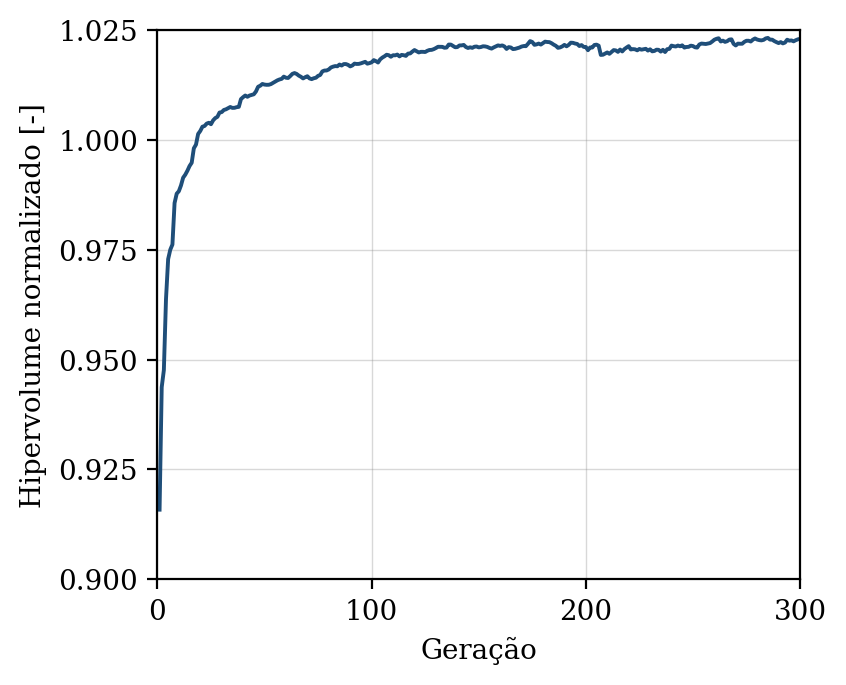

The table this chart was drawn from, first rows:
geracao, hipervolume, n_solucoes, n_avaliacoes
1, 0.9159, 9, 50
2, 0.9437, 16, 100
3, 0.9476, 20, 150
4, 0.9638, 28, 200
5, 0.9729, 36, 250
6, 0.975, 40, 300
7, 0.9762, 42, 350
8, 0.9856, 44, 400
9, 0.9878, 50, 450
10, 0.9883, 50, 500
11, 0.9896, 50, 550
12, 0.9914, 50, 600
13, 0.9921, 50, 650
14, 0.993, 50, 700
15, 0.9941, 50, 750
16, 0.9948, 50, 800
17, 0.9981, 50, 850
18, 0.9989, 50, 900
19, 1.001, 50, 950
20, 1.002, 50, 1000
21, 1.003, 50, 1050
22, 1.003, 50, 1100
23, 1.004, 50, 1150
24, 1.004, 50, 1200
25, 1.004, 50, 1250
26, 1.004, 50, 1300
27, 1.005, 50, 1350
28, 1.005, 50, 1400
29, 1.006, 50, 1450
30, 1.006, 50, 1500
31, 1.007, 50, 1550
32, 1.007, 50, 1600
33, 1.007, 50, 1650
34, 1.007, 50, 1700
35, 1.007, 50, 1750
36, 1.007, 50, 1800
37, 1.007, 50, 1850
38, 1.008, 50, 1900
39, 1.009, 50, 1950
40, 1.01, 50, 2000
41, 1.01, 50, 2050
42, 1.01, 50, 2100
43, 1.01, 50, 2150
44, 1.01, 50, 2200
45, 1.01, 50, 2250
46, 1.011, 50, 2300
47, 1.012, 50, 2350
48, 1.012, 50, 2400
49, 1.013, 50, 2450
50, 1.013, 50, 2500
51, 1.013, 50, 2550
52, 1.013, 50, 2600
53, 1.013, 50, 2650
54, 1.013, 50, 2700
55, 1.013, 50, 2750
56, 1.014, 50, 2800
57, 1.014, 50, 2850
58, 1.014, 50, 2900
59, 1.014, 50, 2950
60, 1.014, 50, 3000
... 240 more rows
